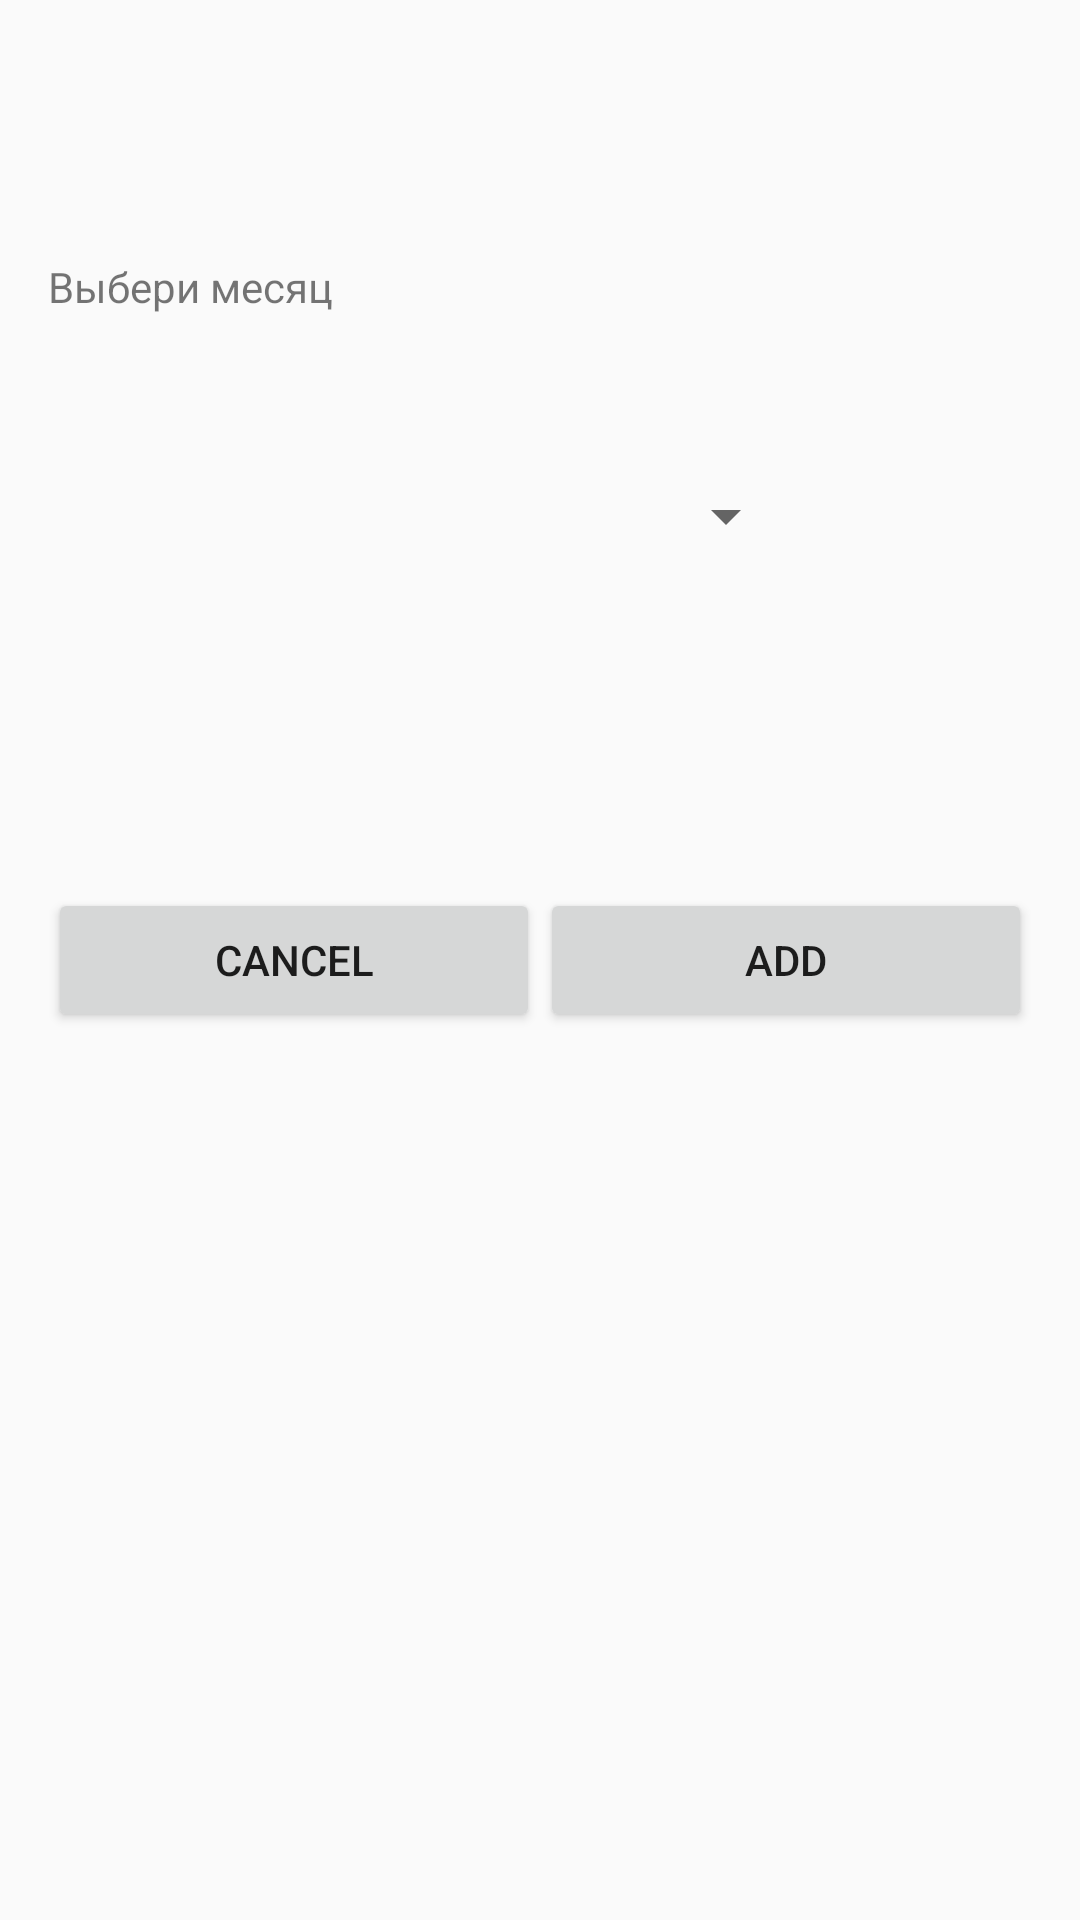

Reconstruct the res/layout file that produces this screen, plus the resources it refers to.
<!-- AndroidManifest.xml: application theme AppTheme -->
<!-- res/layout/income_filtr_activity.xml -->
<?xml version="1.0" encoding="utf-8"?>
<RelativeLayout xmlns:android="http://schemas.android.com/apk/res/android"
    xmlns:tools="http://schemas.android.com/tools"
    android:orientation="vertical"
    android:layout_width="match_parent"
    android:layout_height="match_parent"
    android:id="@+id/add_income"
    android:padding="@dimen/add_expense_layout_padding">


    <TextView
        android:layout_width="@dimen/text_width"
        android:layout_height="wrap_content"
        android:id="@+id/text_spinner"
        android:layout_marginTop="@dimen/text_margin_top"
        android:layout_below="@id/text_description"
        android:text="Выбери месяц"/>

    <Spinner
        android:layout_width="@dimen/edit_width"
        android:layout_height="wrap_content"
        android:layout_below="@+id/text_spinner"
        android:layout_marginTop="@dimen/spinner_margin_top"
        android:layout_toRightOf="@id/text_description"
        android:id="@+id/spinner_income">

    </Spinner>



    <LinearLayout
        android:layout_width="match_parent"
        android:layout_height="wrap_content"
        android:orientation="horizontal"
        android:layout_centerVertical="true"
        android:layout_alignParentStart="true">

        <Button
            android:layout_width="match_parent"
            android:layout_height="wrap_content"
            android:id="@+id/cancel"
            android:layout_weight="1"
            android:text="@string/cancel"
            />

        <Button
            android:layout_width="match_parent"
            android:layout_height="wrap_content"
            android:id="@+id/add"
            android:layout_weight="1"
            android:text="@string/add"
            />

    </LinearLayout>


</RelativeLayout>
<!-- resources referenced by this layout -->
<resources>
  <dimen name="add_expense_layout_padding">16dp</dimen>
  <dimen name="edit_width">250dp</dimen>
  <dimen name="spinner_margin_top">55dp</dimen>
  <dimen name="text_margin_top">70dp</dimen>
  <dimen name="text_width">150dp</dimen>
  <string name="add">Add</string>
  <string name="cancel">Cancel</string>
  <style name="AppTheme" parent="Theme.AppCompat.Light.DarkActionBar">
          
  
          <item name="colorPrimary">@color/colorPrimary</item>
          <item name="colorPrimaryDark">@color/colorPrimaryDark</item>
          <item name="colorAccent">@color/colorAccent</item>
          <item name="windowActionModeOverlay">true</item>
          <item name="preferenceTheme">@style/PreferenceThemeOverlay</item>
  
      </style>
  <color name="colorPrimary">#1E90FF</color>
  <color name="colorPrimaryDark">#4169E1</color>
  <color name="colorAccent">#FF4081</color>
</resources>
